Run: headless pygame with SDL's dummy video driver; simulated clock (each Clock.tick advances the game by its frame time, no real sleeping); random seed 0; keys injected as events and as key.get_pressed() state; mouse plan: one left click at the window centre at the start of phase 2, then a move to the lower-right quarter at the start of phase 3.
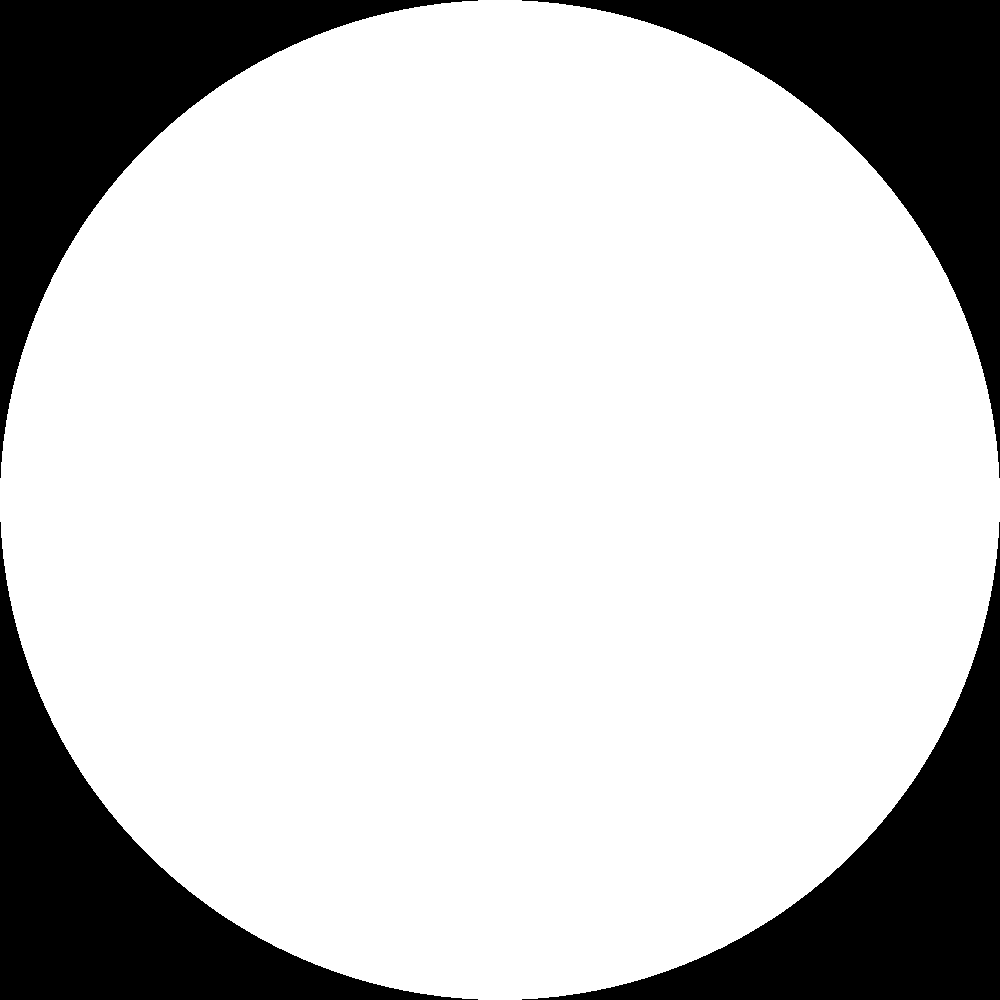
Frame 1 of 4 · flips 1–60 · no input
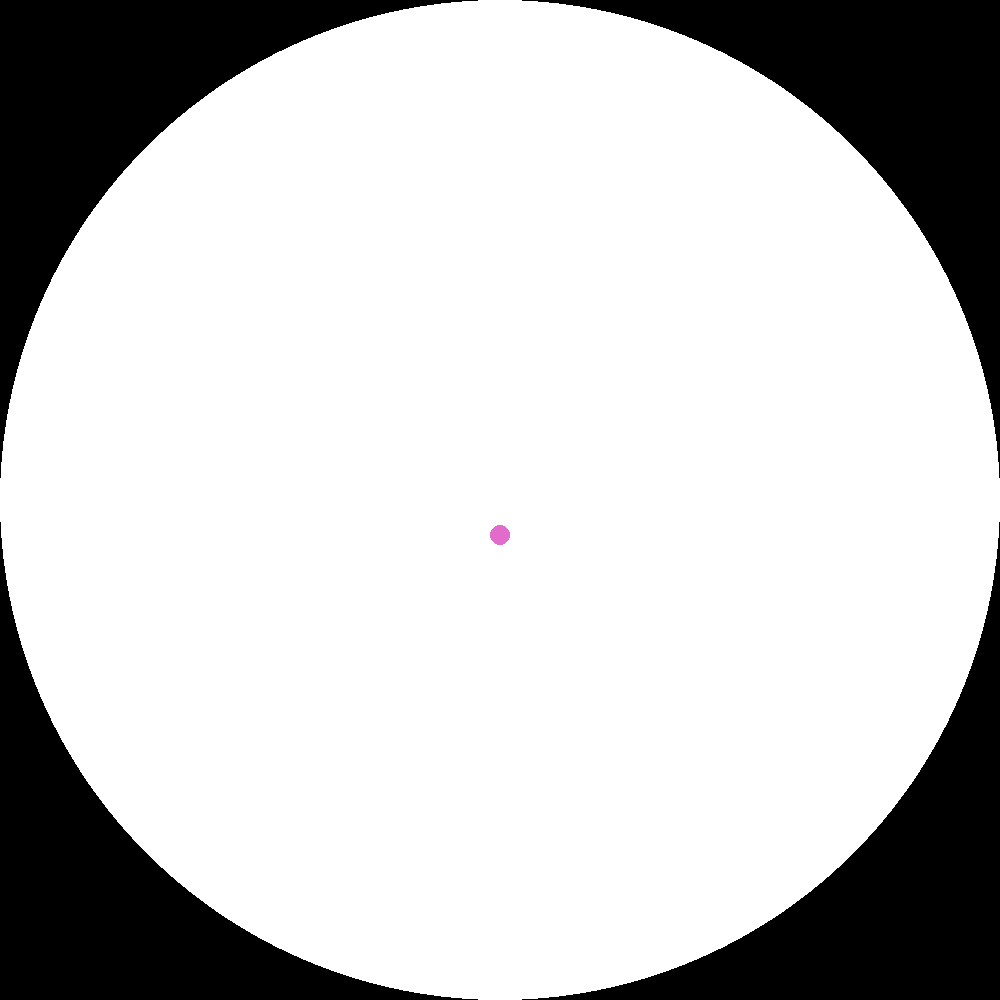
Frame 2 of 4 · flips 61–180 · clicked the window centre · tapped SPACE, RETURN · held RIGHT (→), D
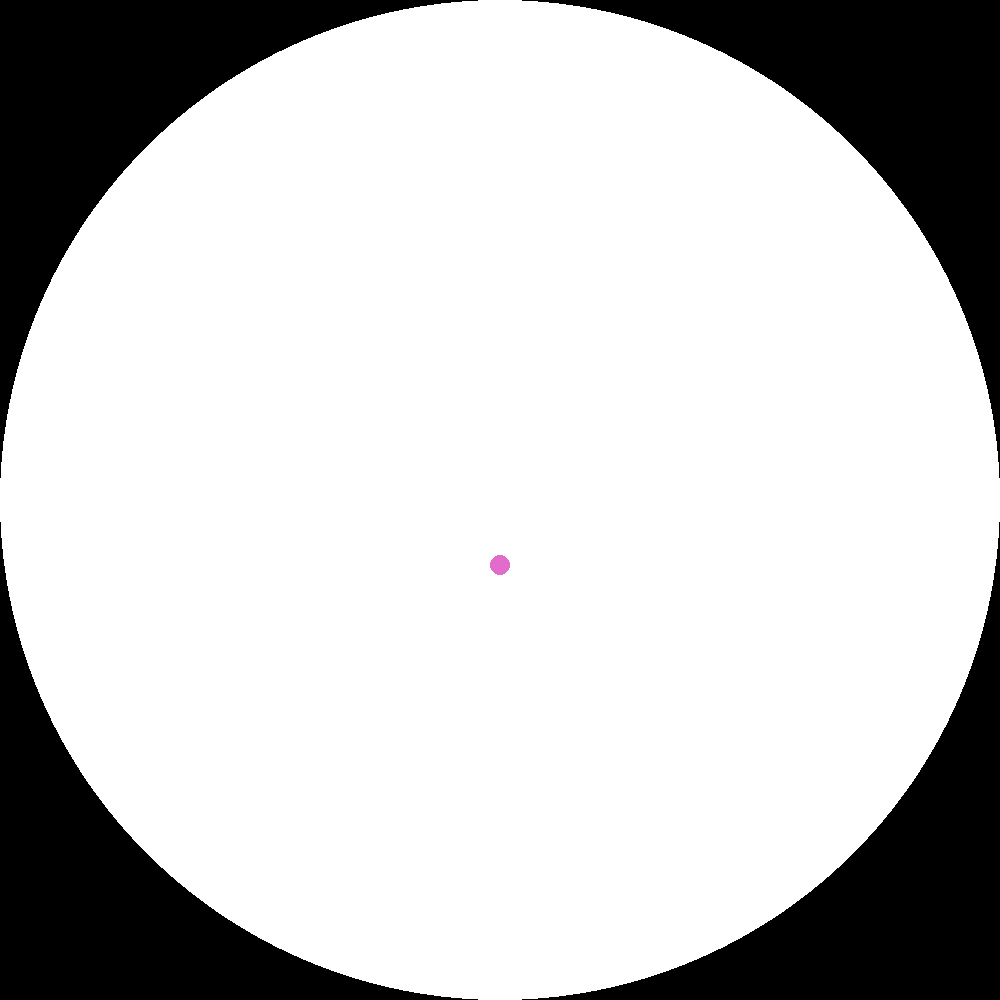
Frame 3 of 4 · flips 181–300 · moved the mouse to the lower-right quarter · held DOWN (↓), S
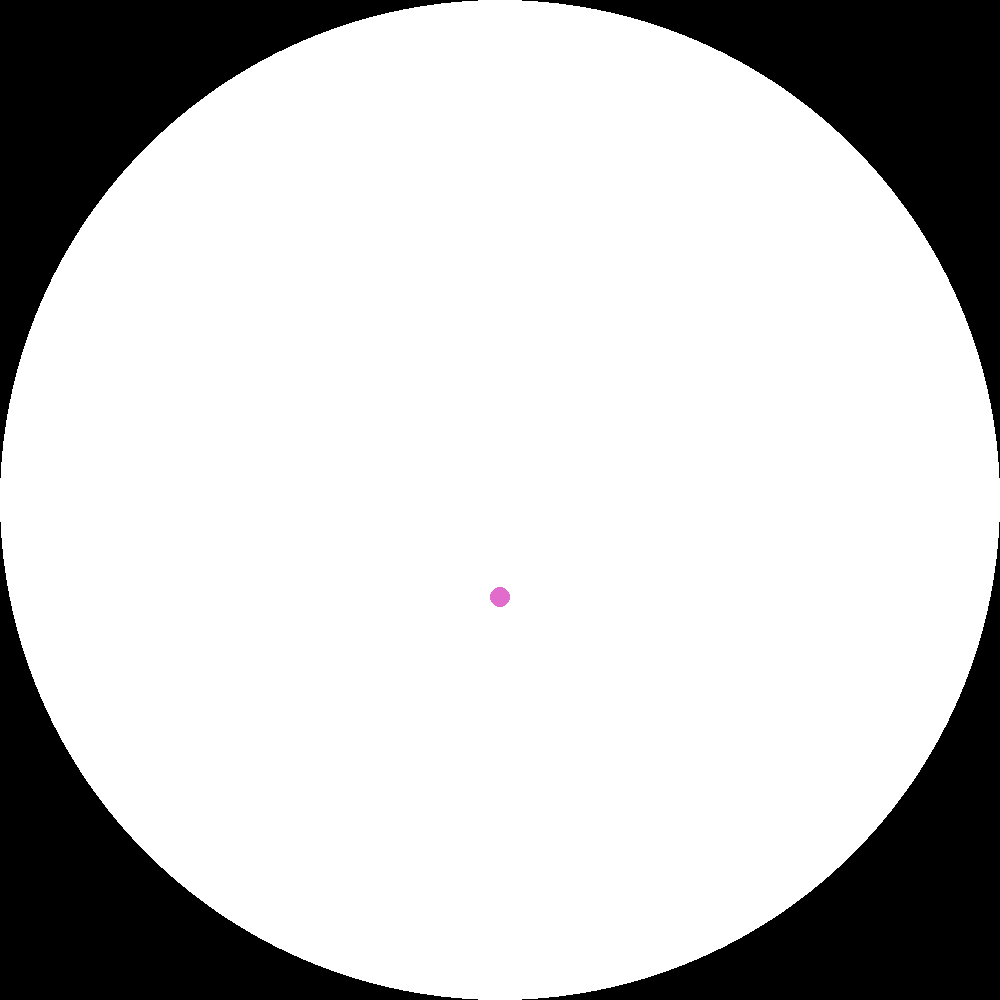
Frame 4 of 4 · flips 301–420 · held LEFT (←), A, UP (↑), W

The pygame program that drew these frames:

from sys import exit
import pygame
from pygame import Vector2
import random

pygame.init()
screen = pygame.display.set_mode((1000, 1000))
pygame.display.set_caption("Bouncing Ball Simulation")
clock = pygame.time.Clock()

# variables
boundary = pygame.draw.circle(screen, (255, 255, 255), (500, 500), 500)
G = Vector2(0, 1000)  # Gravitational constant for the simulation
spawning_mass = 10


class Ball:
    __slots__ = ["position", "velocity", "acceleration", "radius", "color", "mass"]

    def __init__(self, position, velocity, radius, color, mass):
        self.position = Vector2(position)
        self.velocity = Vector2(velocity)
        self.acceleration = Vector2(0, 0)
        self.radius = radius
        self.color = color
        self.mass = mass

    def update(self):
        self.acceleration = G
        self.velocity += self.acceleration * dt
        self.position += self.velocity * dt

        center = Vector2(500, 500)
        distance_from_center = self.position - center
        dist = distance_from_center.length()
        normal = distance_from_center.normalize()

        if dist + self.radius >= 500 and self.velocity.dot(normal) > 0:
            self.velocity = (
                self.velocity.reflect(normal) * 0.97
            )  # Dampen the velocity to simulate energy loss
            self.position = center + normal * (500 - self.radius)

    def collision(self, other):
        distance = self.position - other.position
        if distance.length() < self.radius + other.radius:
            normal = distance.normalize()
            relative_velocity = self.velocity - other.velocity
            velocity_along_normal = relative_velocity.dot(normal)

            if velocity_along_normal > 0:
                return

            restitution = 0.9  # Coefficient of restitution (bounciness)
            impulse_scalar = -(1 + restitution) * velocity_along_normal
            impulse_scalar /= (1 / self.radius) + (1 / other.radius)

            impulse = impulse_scalar * normal
            self.velocity += impulse / self.radius
            other.velocity -= impulse / other.radius

            penetration = self.radius + other.radius - distance.length()
            self.position += normal * (
                penetration * (other.mass / (self.mass + other.mass))
            )
            other.position -= normal * (
                penetration * (self.mass / (self.mass + other.mass))
            )


obj = []
while True:
    dt = clock.tick(60) / 1000  # Time in seconds since last frame
    for event in pygame.event.get():
        if event.type == pygame.QUIT or (
            event.type == pygame.KEYDOWN and event.key == pygame.K_ESCAPE
        ):
            print(len(obj))
            pygame.quit()
            exit()
        if event.type == pygame.MOUSEBUTTONDOWN:
            pos = Vector2(pygame.mouse.get_pos())
            obj.append(
                Ball(
                    pos,
                    (0, 0),
                    10,
                    (
                        random.randint(10, 255),
                        random.randint(10, 255),
                        random.randint(10, 255),
                    ),
                    spawning_mass,
                )
            )
        if event.type == pygame.KEYDOWN:
            if event.key == pygame.K_SPACE:
                obj.clear()

    screen.fill((0, 0, 0))
    pygame.draw.circle(screen, (255, 255, 255), (500, 500), 500)
    for ball in obj:
        ball.update()
        pygame.draw.circle(
            screen,
            ball.color,
            (int(ball.position.x), int(ball.position.y)),
            ball.radius,
        )

    for _ in range(3):
        for i in range(len(obj)):
            for j in range(i + 1, len(obj)):
                if (
                    obj[i].position.distance_to(obj[j].position)
                    <= obj[i].radius + obj[j].radius
                ):
                    obj[i].collision(obj[j])

    pygame.display.update()
    fps = clock.get_fps()
    pygame.display.set_caption(
        f"Bouncing Ball Simulation | Bodies: {len(obj)} | FPS: {round(fps, 1)}"
    )
